Dataset: data (GitHub, SiSt12/AgroSmart-Fiap). Classes: doente, saudavel.

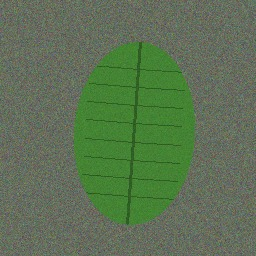
Label: saudavel

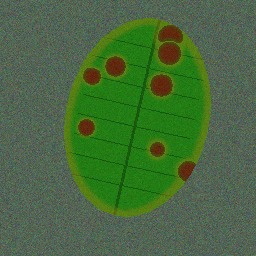
Label: doente

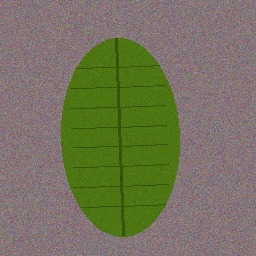
Label: saudavel

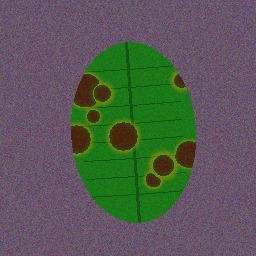
Label: doente

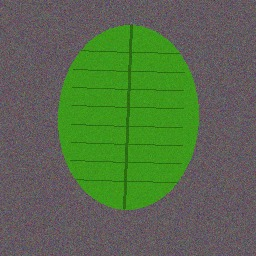
Label: saudavel

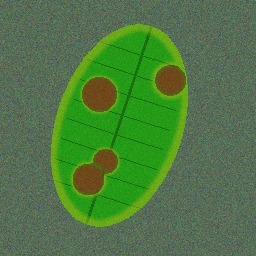
Label: doente
